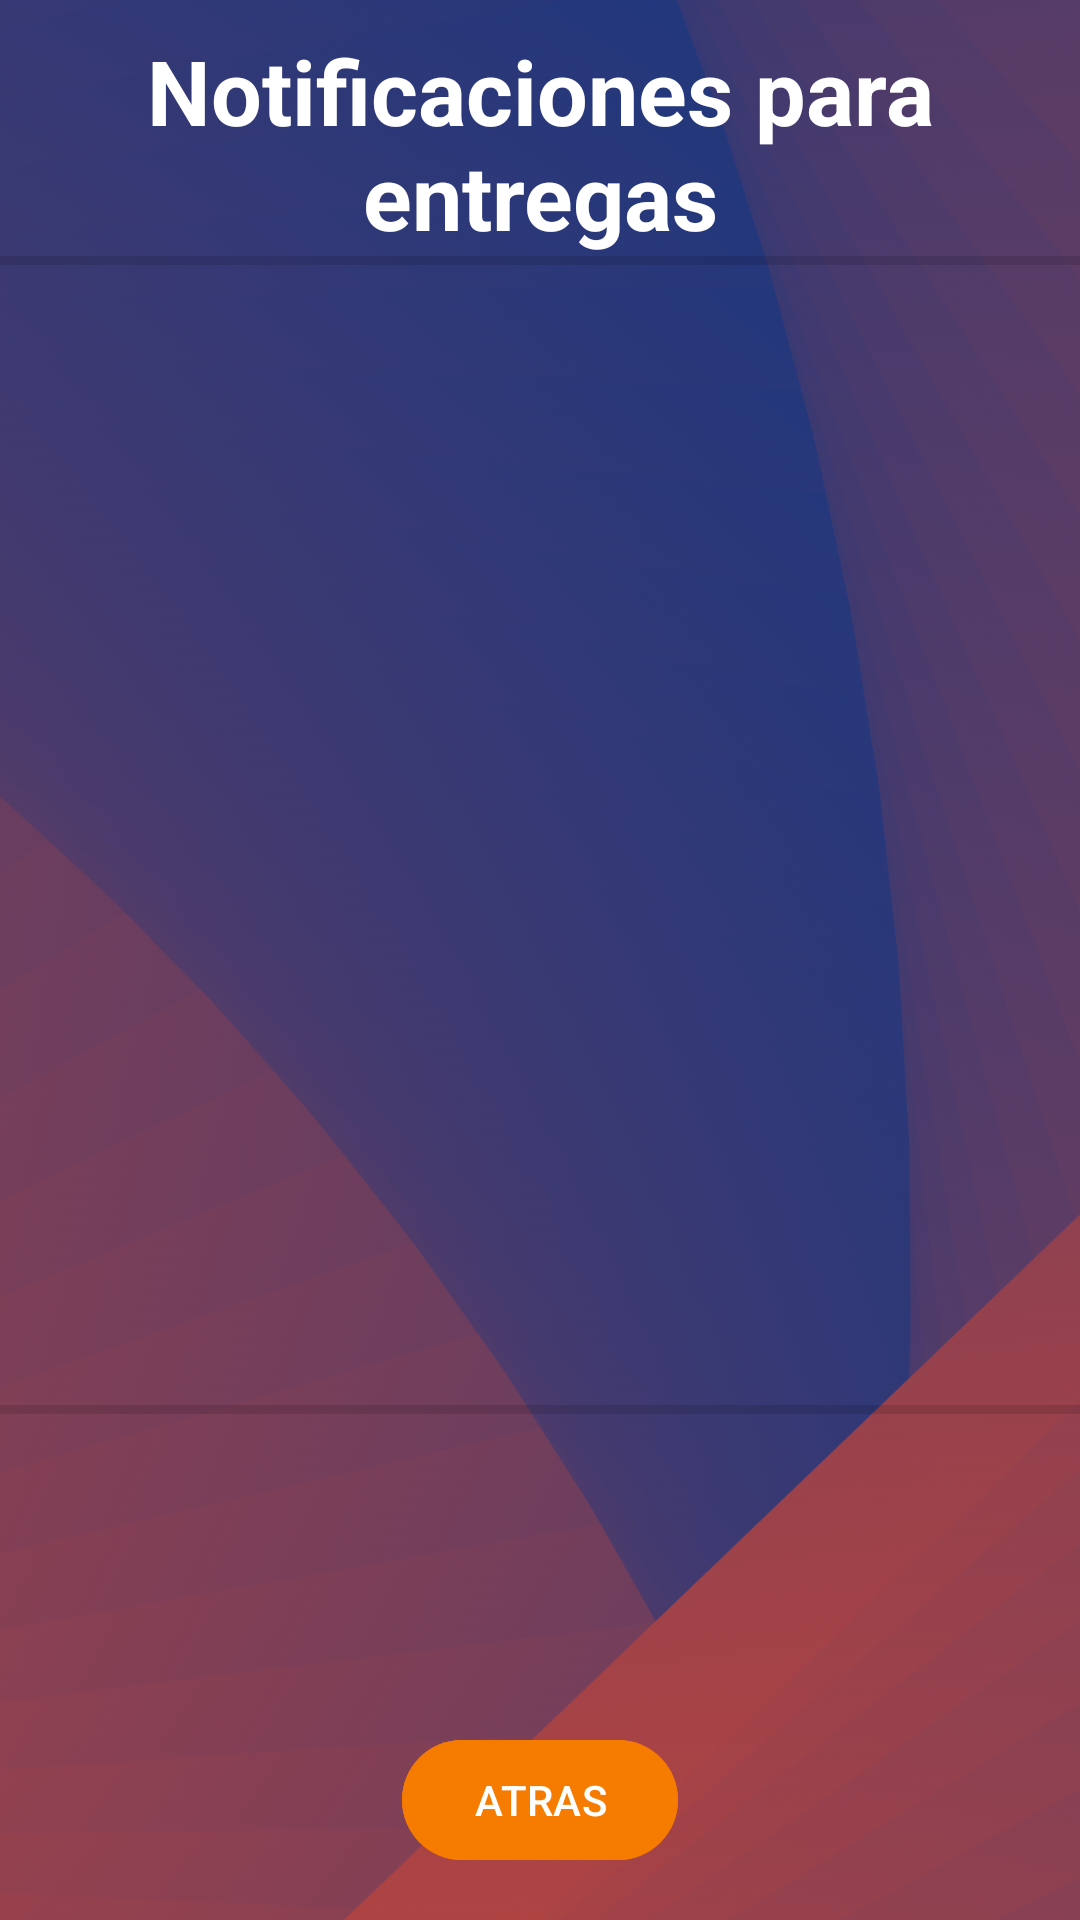

The Android layout XML behind this screen, and the referenced resources:
<!-- AndroidManifest.xml: application theme Theme.Menu_alimentos -->
<!-- res/layout/activity_notificacion_mesero.xml -->
<?xml version="1.0" encoding="utf-8"?>
<RelativeLayout xmlns:android="http://schemas.android.com/apk/res/android"
    xmlns:app="http://schemas.android.com/apk/res-auto"
    xmlns:tools="http://schemas.android.com/tools"
    android:layout_width="match_parent"
    android:layout_height="match_parent"
    android:background="@drawable/fondo03"
    tools:context=".NotificacionMesero">

    <TextView
        android:id="@+id/titulomenu2"
        android:layout_width="match_parent"
        android:layout_height="wrap_content"
        android:layout_marginStart="10dp"
        android:layout_marginTop="10dp"
        android:layout_marginEnd="10dp"
        android:gravity="center"
        android:text="Notificaciones para entregas"
        android:textColor="@color/white"
        android:textSize="30sp"
        android:textStyle="bold" />


    <View
        android:id="@+id/divider2"
        android:layout_width="match_parent"
        android:layout_height="3dp"
        android:layout_below="@id/titulomenu2"
        android:background="?android:attr/listDivider" />

    <androidx.recyclerview.widget.RecyclerView
        android:id="@+id/recyclerViewLista03"
        android:layout_width="match_parent"
        android:layout_height="380dp"
        android:layout_below="@id/divider2">

    </androidx.recyclerview.widget.RecyclerView>



    <View
        android:id="@+id/divider3"
        android:layout_width="match_parent"
        android:layout_height="3dp"
        android:layout_below="@id/recyclerViewLista03"
        android:background="?android:attr/listDivider" />





    <com.google.android.material.button.MaterialButton
        android:id="@+id/btnAtrasNoti"
        android:layout_width="wrap_content"
        android:layout_height="wrap_content"
        android:layout_alignParentBottom="true"
        android:layout_centerHorizontal="true"
        android:layout_marginBottom="16dp"
        android:backgroundTint="#F57C00"
        android:text="ATRAS"
        android:textColor="@color/white" />


</RelativeLayout>
<!-- resources referenced by this layout -->
<resources>
  <color name="white">#FFFFFFFF</color>
  <!-- drawable fondo03: png bitmap (drawable, 770491 bytes) -->
  <style name="Theme.Menu_alimentos" parent="Base.Theme.Menu_alimentos" />
  <style name="Base.Theme.Menu_alimentos" parent="Theme.Material3.DayNight.NoActionBar">
          
          
          <item name="android:statusBarColor">@color/barcolor2</item>
          <item name="android:navigationBarColor">@color/navcolor2</item>
      </style>
  <color name="barcolor2">#2D3878</color>
  <color name="navcolor2">#AF4243</color>
</resources>
